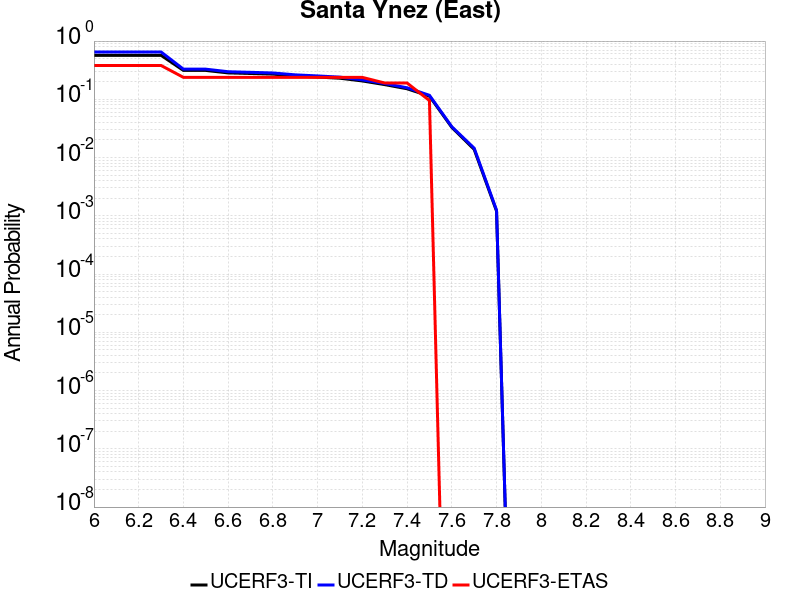

Source data for this figure (header and first rows):
Magnitude, UCERF3-TI Prob, UCERF3-TD Prob, UCERF3-ETAS Prob
6.0, 0.5691, 0.6505, 0.381
6.1, 0.5691, 0.6505, 0.381
6.2, 0.5691, 0.6505, 0.381
6.3, 0.5691, 0.6505, 0.381
6.4, 0.3133, 0.3293, 0.2381
6.5, 0.3133, 0.3293, 0.2381
6.6, 0.2839, 0.2976, 0.2381
6.7, 0.2775, 0.2907, 0.2381
6.8, 0.2706, 0.2834, 0.2381
6.9, 0.2515, 0.2631, 0.2381
7.0, 0.2412, 0.252, 0.2381
7.1, 0.2301, 0.2402, 0.2381
7.2, 0.2067, 0.2154, 0.2381
7.3, 0.1788, 0.1866, 0.1905
7.4, 0.1518, 0.1578, 0.1905
7.5, 0.1133, 0.1172, 0.09524
7.6, 0.03299, 0.03383, 0.0
7.7, 0.01381, 0.01451, 0.0
7.8, 0.001203, 0.00125, 0.0
